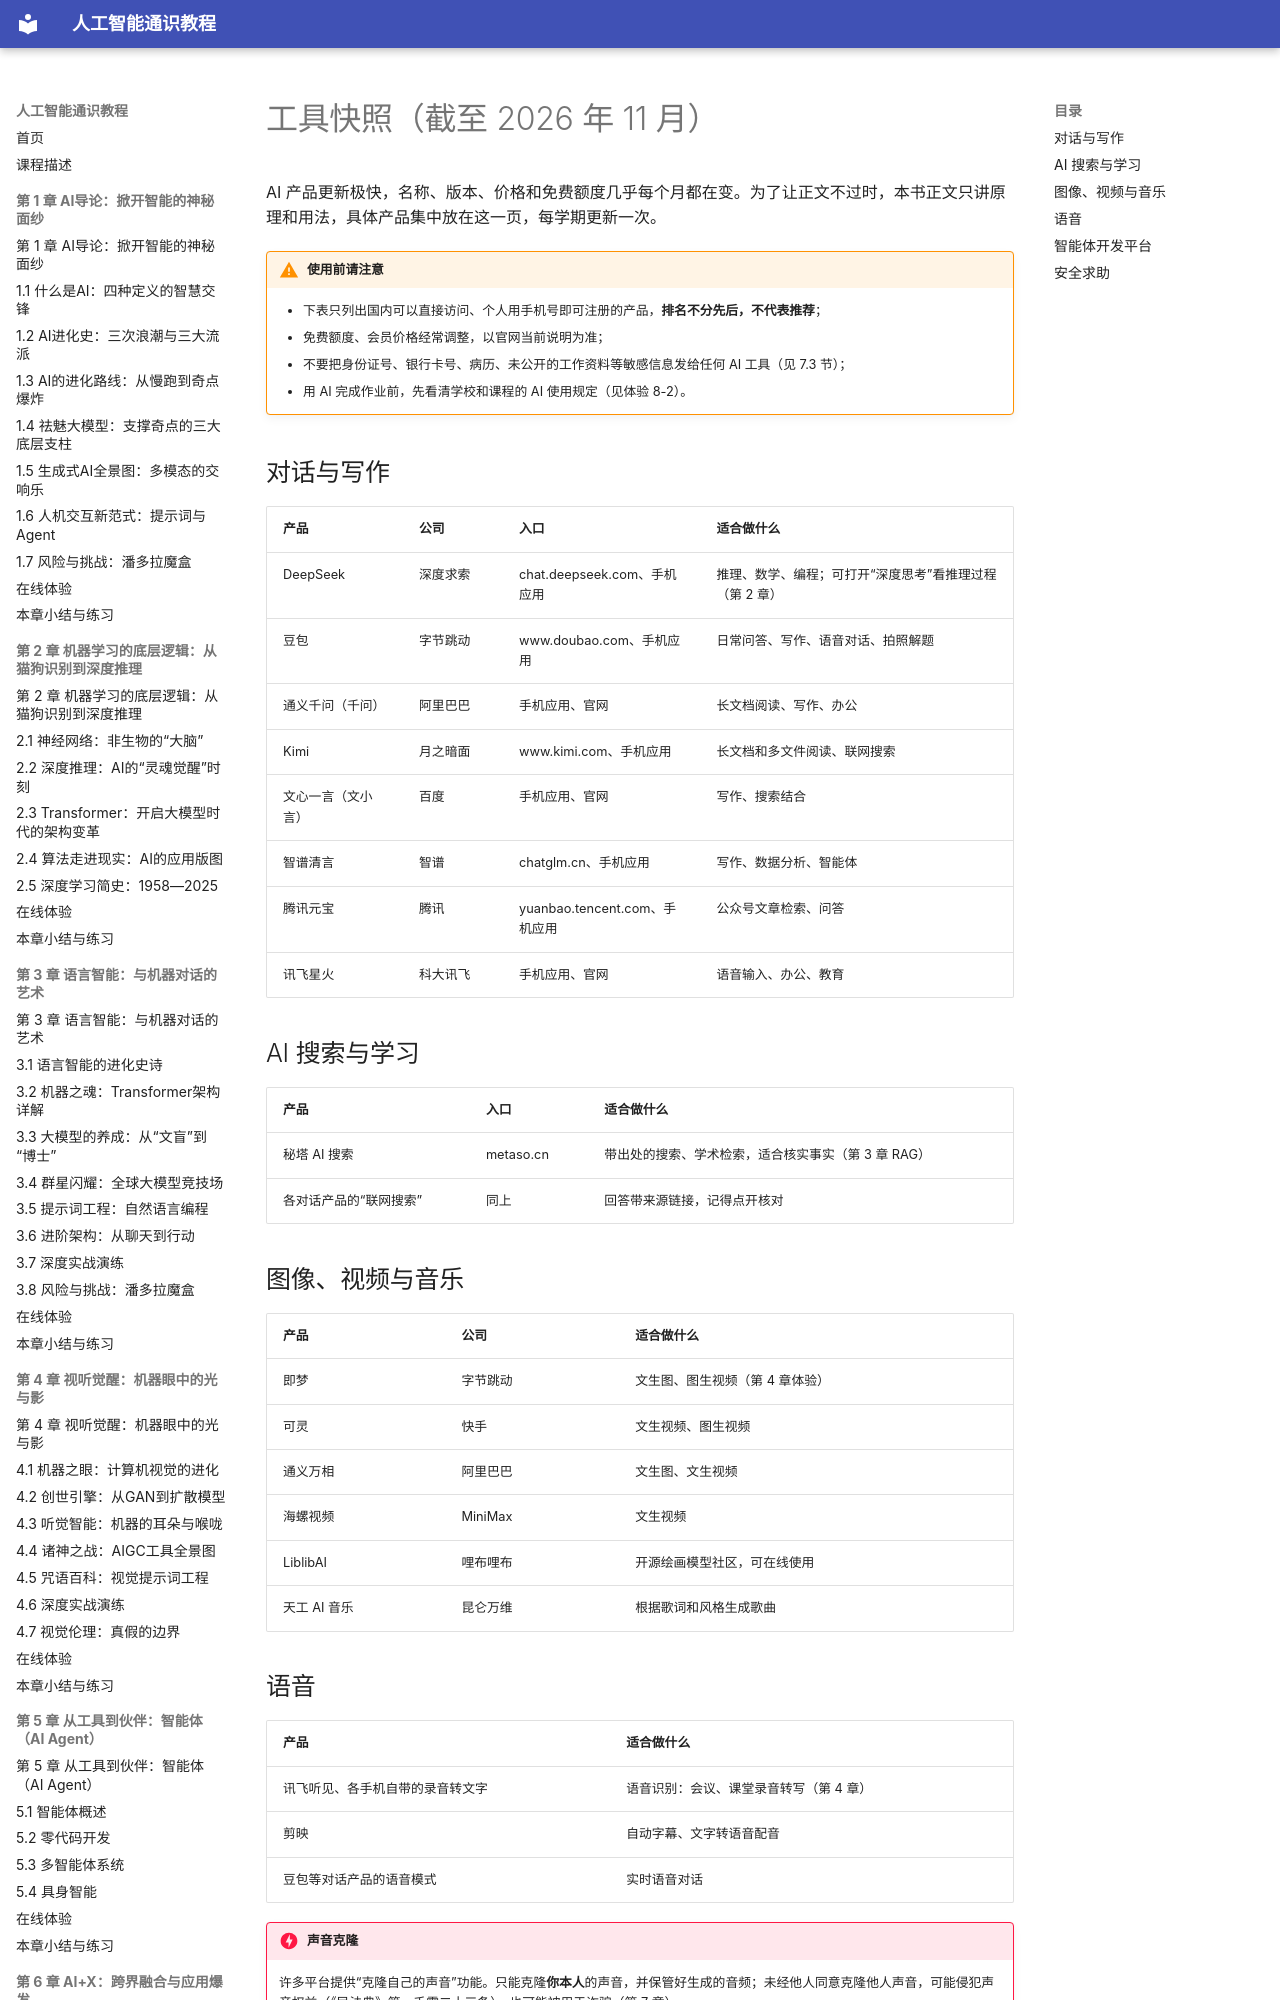

repository: MingziFu9/ai-literacy · page: tool-snapshot/index.html · generator: mkdocs

---
title: 工具快照（截至 2026 年 11 月）
description: 本书用到的国产 AI 工具按类别列出入口和用途，产品更新很快，以官网为准
---

# 工具快照（截至 2026 年 11 月）

AI 产品更新极快，名称、版本、价格和免费额度几乎每个月都在变。为了让正文不过时，本书正文只讲原理和用法，具体产品集中放在这一页，每学期更新一次。

!!! warning "使用前请注意"
    - 下表只列出国内可以直接访问、个人用手机号即可注册的产品，**排名不分先后，不代表推荐**；
    - 免费额度、会员价格经常调整，以官网当前说明为准；
    - 不要把身份证号、银行卡号、病历、未公开的工作资料等敏感信息发给任何 AI 工具（见 7.3 节）；
    - 用 AI 完成作业前，先看清学校和课程的 AI 使用规定（见体验 8-2）。

## 对话与写作

| 产品 | 公司 | 入口 | 适合做什么 |
|---|---|---|---|
| DeepSeek | 深度求索 | chat.deepseek.com、手机应用 | 推理、数学、编程；可打开“深度思考”看推理过程（第 2 章） |
| 豆包 | 字节跳动 | www.doubao.com、手机应用 | 日常问答、写作、语音对话、拍照解题 |
| 通义千问（千问） | 阿里巴巴 | 手机应用、官网 | 长文档阅读、写作、办公 |
| Kimi | 月之暗面 | www.kimi.com、手机应用 | 长文档和多文件阅读、联网搜索 |
| 文心一言（文小言） | 百度 | 手机应用、官网 | 写作、搜索结合 |
| 智谱清言 | 智谱 | chatglm.cn、手机应用 | 写作、数据分析、智能体 |
| 腾讯元宝 | 腾讯 | yuanbao.tencent.com、手机应用 | 公众号文章检索、问答 |
| 讯飞星火 | 科大讯飞 | 手机应用、官网 | 语音输入、办公、教育 |
